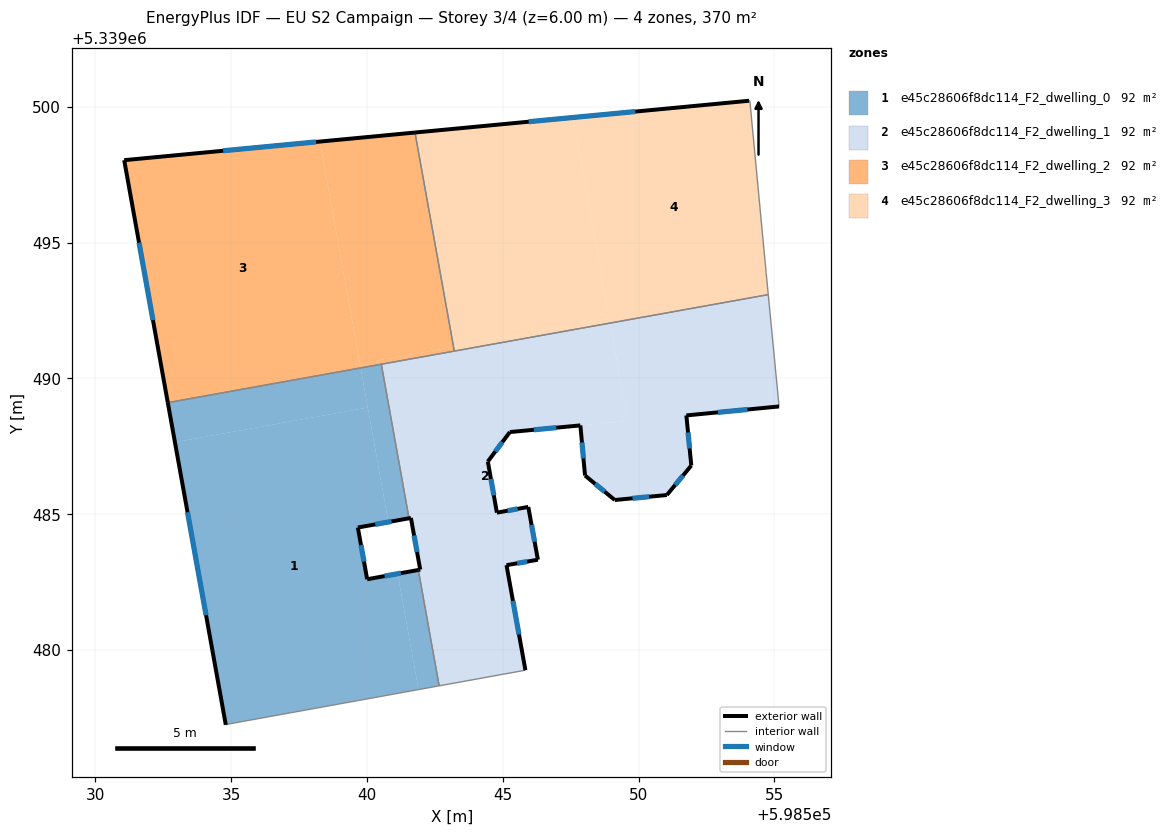
=== STOREY PLAN SPEC (per zone: floor XY polygon, exterior-wall plan segments, windows/doors) ===
zone 1: e45c28606f8dc114_F2_dwelling_0  (92.4 m²)
  floor: (598540.03, 5339488.92) (598540.79, 5339484.71) (598539.67, 5339484.51) (598540.01, 5339482.60) (598541.13, 5339482.81) (598541.90, 5339478.54) (598534.92, 5339477.27) (598534.80, 5339477.24) (598532.93, 5339487.65)
  floor: (598539.77, 5339490.38) (598540.03, 5339488.92) (598532.93, 5339487.65) (598532.67, 5339489.11)
  floor: (598541.89, 5339482.94) (598542.66, 5339478.68) (598541.90, 5339478.54) (598541.13, 5339482.81)
  floor: (598540.53, 5339490.52) (598541.55, 5339484.85) (598540.79, 5339484.71) (598539.77, 5339490.38)
  exterior wall: (598539.67, 5339484.51) – (598541.55, 5339484.85)  [1.9 m]
    window: (598540.31, 5339484.62) – (598540.91, 5339484.73)  [0.6 m²]
  exterior wall: (598540.01, 5339482.60) – (598539.67, 5339484.51)  [1.9 m]
    window: (598539.89, 5339483.25) – (598539.78, 5339483.86)  [0.6 m²]
  exterior wall: (598541.89, 5339482.94) – (598540.01, 5339482.60)  [1.9 m]
    window: (598541.25, 5339482.83) – (598540.65, 5339482.72)  [0.6 m²]
  exterior wall: (598532.67, 5339489.11) – (598534.80, 5339477.24)  [12.1 m]
    window: (598533.39, 5339485.07) – (598534.08, 5339481.28)  [3.7 m²]
  interior walls: 5
zone 2: e45c28606f8dc114_F2_dwelling_1  (92.5 m²)
  floor: (598548.96, 5339492.04) (598549.60, 5339488.43) (598545.26, 5339488.02) (598544.45, 5339486.94) (598544.79, 5339485.05) (598545.94, 5339485.26) (598546.30, 5339483.32) (598545.14, 5339483.12) (598545.84, 5339479.25) (598542.66, 5339478.68) (598541.89, 5339482.94) (598541.96, 5339482.96) (598541.62, 5339484.86) (598541.55, 5339484.85) (598540.53, 5339490.52)
  floor: (598554.78, 5339493.08) (598555.18, 5339488.96) (598551.76, 5339488.63) (598551.94, 5339486.79) (598551.04, 5339485.70) (598549.13, 5339485.52) (598548.56, 5339485.98) (598548.49, 5339486.04) (598548.03, 5339486.42) (598547.86, 5339488.27) (598549.60, 5339488.43) (598548.96, 5339492.04)
  exterior wall: (598548.03, 5339486.42) – (598549.13, 5339485.52)  [1.4 m]
    window: (598548.40, 5339486.11) – (598548.75, 5339485.83)  [0.4 m²]
  exterior wall: (598547.86, 5339488.27) – (598548.03, 5339486.42)  [1.9 m]
    window: (598547.92, 5339487.64) – (598547.97, 5339487.05)  [0.6 m²]
  exterior wall: (598545.26, 5339488.02) – (598547.86, 5339488.27)  [2.6 m]
    window: (598546.15, 5339488.11) – (598546.98, 5339488.18)  [0.8 m²]
  exterior wall: (598544.45, 5339486.94) – (598545.26, 5339488.02)  [1.4 m]
    window: (598544.73, 5339487.31) – (598544.99, 5339487.65)  [0.4 m²]
  exterior wall: (598544.79, 5339485.05) – (598544.45, 5339486.94)  [1.9 m]
    window: (598544.67, 5339485.70) – (598544.57, 5339486.30)  [0.6 m²]
  exterior wall: (598545.94, 5339485.26) – (598544.79, 5339485.05)  [1.2 m]
    window: (598545.55, 5339485.19) – (598545.18, 5339485.13)  [0.4 m²]
  exterior wall: (598546.30, 5339483.32) – (598545.94, 5339485.26)  [2.0 m]
    window: (598546.17, 5339483.98) – (598546.06, 5339484.60)  [0.6 m²]
  exterior wall: (598545.14, 5339483.12) – (598546.30, 5339483.32)  [1.2 m]
    window: (598545.53, 5339483.19) – (598545.90, 5339483.25)  [0.4 m²]
  exterior wall: (598545.84, 5339479.25) – (598545.14, 5339483.12)  [3.9 m]
    window: (598545.60, 5339480.57) – (598545.38, 5339481.80)  [1.2 m²]
  exterior wall: (598541.96, 5339482.96) – (598541.89, 5339482.94)  [0.1 m]
  exterior wall: (598541.62, 5339484.86) – (598541.96, 5339482.96)  [1.9 m]
    window: (598541.74, 5339484.21) – (598541.85, 5339483.60)  [0.6 m²]
  exterior wall: (598541.55, 5339484.85) – (598541.62, 5339484.86)  [0.1 m]
  exterior wall: (598551.76, 5339488.63) – (598555.18, 5339488.96)  [3.4 m]
    window: (598552.92, 5339488.75) – (598554.01, 5339488.85)  [1.1 m²]
  exterior wall: (598551.94, 5339486.79) – (598551.76, 5339488.63)  [1.9 m]
    window: (598551.88, 5339487.42) – (598551.82, 5339488.01)  [0.6 m²]
  exterior wall: (598551.04, 5339485.70) – (598551.94, 5339486.79)  [1.4 m]
    window: (598551.35, 5339486.07) – (598551.64, 5339486.42)  [0.4 m²]
  exterior wall: (598549.13, 5339485.52) – (598551.04, 5339485.70)  [1.9 m]
    window: (598549.78, 5339485.58) – (598550.39, 5339485.64)  [0.6 m²]
  interior walls: 6
zone 3: e45c28606f8dc114_F2_dwelling_2  (92.4 m²)
  floor: (598538.27, 5339498.72) (598539.77, 5339490.38) (598532.67, 5339489.11) (598531.06, 5339498.03)
  floor: (598541.77, 5339499.05) (598543.19, 5339491.16) (598539.74, 5339490.54) (598538.27, 5339498.72)
  floor: (598543.19, 5339491.16) (598543.22, 5339491.00) (598539.77, 5339490.38) (598539.74, 5339490.54)
  exterior wall: (598531.06, 5339498.03) – (598532.67, 5339489.11)  [9.1 m]
    window: (598531.61, 5339495.00) – (598532.12, 5339492.14)  [2.8 m²]
  exterior wall: (598541.77, 5339499.05) – (598531.06, 5339498.03)  [10.8 m]
    window: (598538.13, 5339498.71) – (598534.70, 5339498.38)  [3.3 m²]
  interior walls: 3
zone 4: e45c28606f8dc114_F2_dwelling_3  (92.5 m²)
  floor: (598547.59, 5339499.61) (598548.93, 5339492.19) (598543.19, 5339491.16) (598541.77, 5339499.05)
  floor: (598554.10, 5339500.22) (598554.70, 5339493.89) (598554.78, 5339493.08) (598548.96, 5339492.04) (598548.93, 5339492.19) (598547.59, 5339499.61) (598554.07, 5339500.22)
  floor: (598548.93, 5339492.19) (598548.96, 5339492.04) (598543.22, 5339491.00) (598543.19, 5339491.16)
  exterior wall: (598554.07, 5339500.22) – (598541.77, 5339499.05)  [12.4 m]
    window: (598549.89, 5339499.82) – (598545.95, 5339499.45)  [3.8 m²]
  interior walls: 5

=== DERIVED (storey summary) ===
Building: EU S2 Campaign
Storey: 3 of 4  (floor level z = 6.00 m)
Storey gross floor area: 369.8 m²
Zones on this storey: 4
  - e45c28606f8dc114_F2_dwelling_0: floor 92.4 m²; exterior wall 17.8 m (53.5 m²); 4 window(s) 5.5 m²; WWR 10.2%
  - e45c28606f8dc114_F2_dwelling_1: floor 92.5 m²; exterior wall 28.1 m (84.3 m²); 14 window(s) 8.6 m²; WWR 10.2%
  - e45c28606f8dc114_F2_dwelling_2: floor 92.4 m²; exterior wall 19.8 m (59.5 m²); 2 window(s) 6.1 m²; WWR 10.2%
  - e45c28606f8dc114_F2_dwelling_3: floor 92.5 m²; exterior wall 12.4 m (37.1 m²); 1 window(s) 3.8 m²; WWR 10.2%
Zone adjacency (shared interzone walls):
  - e45c28606f8dc114_F2_dwelling_0 ↔ e45c28606f8dc114_F2_dwelling_1
  - e45c28606f8dc114_F2_dwelling_0 ↔ e45c28606f8dc114_F2_dwelling_2
  - e45c28606f8dc114_F2_dwelling_1 ↔ e45c28606f8dc114_F2_dwelling_2
  - e45c28606f8dc114_F2_dwelling_1 ↔ e45c28606f8dc114_F2_dwelling_3
  - e45c28606f8dc114_F2_dwelling_2 ↔ e45c28606f8dc114_F2_dwelling_3